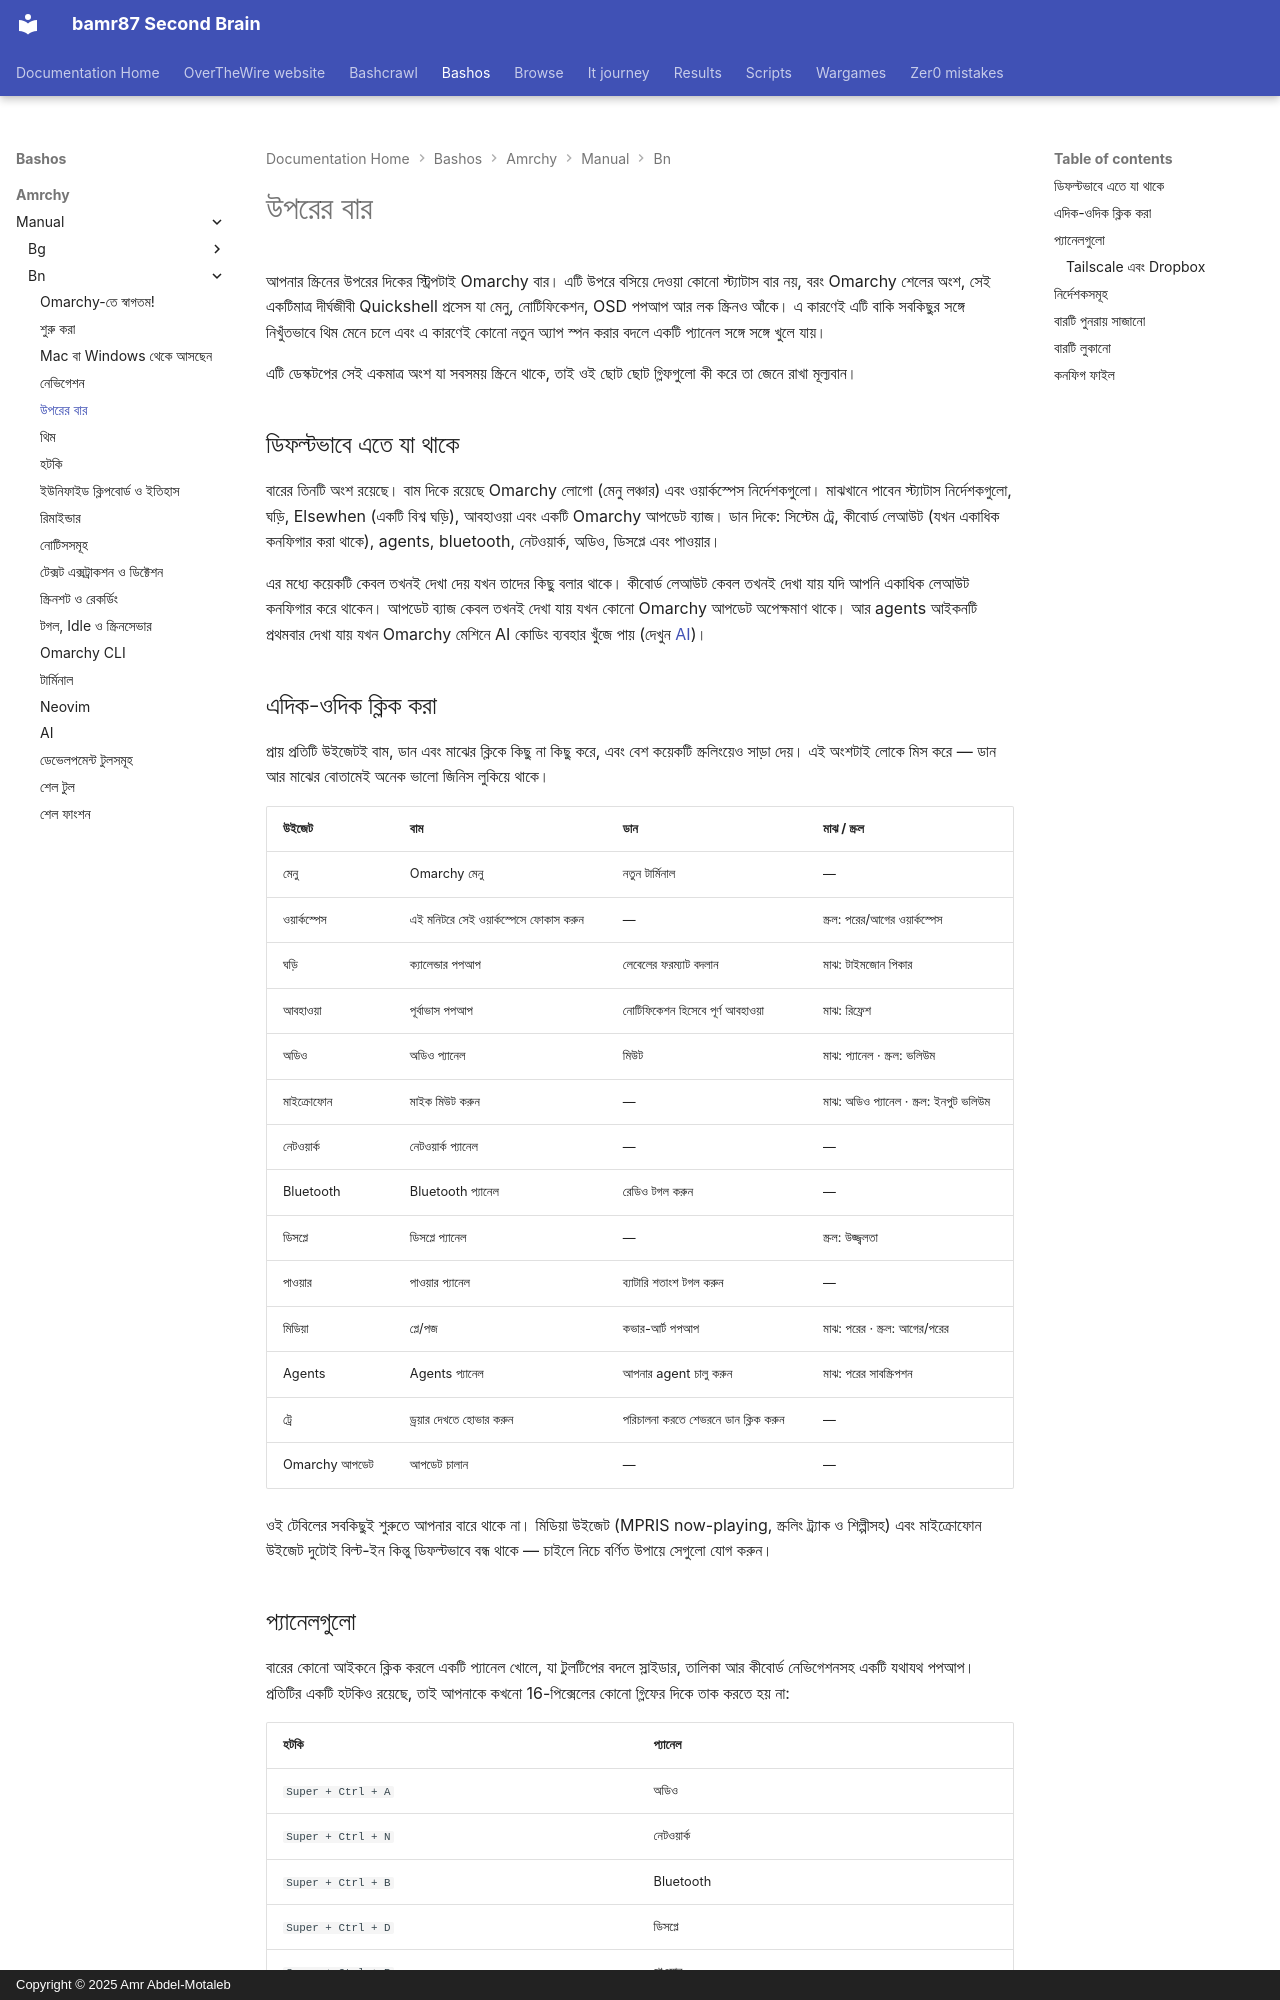

repository: bamr87/README · page: bashos/amrchy/manual/bn/05-the-top-bar/index.html · generator: mkdocs · copyright: Copyright © 2025 Amr Abdel-Motaleb

---
source_file: amrchy/manual/bn/05-the-top-bar.md
source_repo: bamr87/bashos
source_url: https://github.com/bamr87/bashos/blob/main/amrchy/manual/bn/05-the-top-bar.md
title: উপরের বার
---
# উপরের বার

আপনার স্ক্রিনের উপরের দিকের স্ট্রিপটাই Omarchy বার। এটি উপরে বসিয়ে দেওয়া কোনো স্ট্যাটাস বার নয়, বরং Omarchy শেলের অংশ, সেই একটিমাত্র দীর্ঘজীবী Quickshell প্রসেস যা মেনু, নোটিফিকেশন, OSD পপআপ আর লক স্ক্রিনও আঁকে। এ কারণেই এটি বাকি সবকিছুর সঙ্গে নিখুঁতভাবে থিম মেনে চলে এবং এ কারণেই কোনো নতুন অ্যাপ স্পন করার বদলে একটি প্যানেল সঙ্গে সঙ্গে খুলে যায়।

এটি ডেস্কটপের সেই একমাত্র অংশ যা সবসময় স্ক্রিনে থাকে, তাই ওই ছোট ছোট গ্লিফগুলো কী করে তা জেনে রাখা মূল্যবান।

## ডিফল্টভাবে এতে যা থাকে

বারের তিনটি অংশ রয়েছে। বাম দিকে রয়েছে Omarchy লোগো (মেনু লঞ্চার) এবং ওয়ার্কস্পেস নির্দেশকগুলো। মাঝখানে পাবেন স্ট্যাটাস নির্দেশকগুলো, ঘড়ি, Elsewhen (একটি বিশ্ব ঘড়ি), আবহাওয়া এবং একটি Omarchy আপডেট ব্যাজ। ডান দিকে: সিস্টেম ট্রে, কীবোর্ড লেআউট (যখন একাধিক কনফিগার করা থাকে), agents, bluetooth, নেটওয়ার্ক, অডিও, ডিসপ্লে এবং পাওয়ার।

এর মধ্যে কয়েকটি কেবল তখনই দেখা দেয় যখন তাদের কিছু বলার থাকে। কীবোর্ড লেআউট কেবল তখনই দেখা যায় যদি আপনি একাধিক লেআউট কনফিগার করে থাকেন। আপডেট ব্যাজ কেবল তখনই দেখা যায় যখন কোনো Omarchy আপডেট অপেক্ষমাণ থাকে। আর agents আইকনটি প্রথমবার দেখা যায় যখন Omarchy মেশিনে AI কোডিং ব্যবহার খুঁজে পায় (দেখুন [AI](17-ai.md))।

## এদিক-ওদিক ক্লিক করা

প্রায় প্রতিটি উইজেটই বাম, ডান এবং মাঝের ক্লিকে কিছু না কিছু করে, এবং বেশ কয়েকটি স্ক্রলিংয়েও সাড়া দেয়। এই অংশটাই লোকে মিস করে — ডান আর মাঝের বোতামেই অনেক ভালো জিনিস লুকিয়ে থাকে।

| উইজেট | বাম | ডান | মাঝ / স্ক্রল |
| --- | --- | --- | --- |
| মেনু | Omarchy মেনু | নতুন টার্মিনাল | — |
| ওয়ার্কস্পেস | এই মনিটরে সেই ওয়ার্কস্পেসে ফোকাস করুন | — | স্ক্রল: পরের/আগের ওয়ার্কস্পেস |
| ঘড়ি | ক্যালেন্ডার পপআপ | লেবেলের ফরম্যাট বদলান | মাঝ: টাইমজোন পিকার |
| আবহাওয়া | পূর্বাভাস পপআপ | নোটিফিকেশন হিসেবে পূর্ণ আবহাওয়া | মাঝ: রিফ্রেশ |
| অডিও | অডিও প্যানেল | মিউট | মাঝ: প্যানেল · স্ক্রল: ভলিউম |
| মাইক্রোফোন | মাইক মিউট করুন | — | মাঝ: অডিও প্যানেল · স্ক্রল: ইনপুট ভলিউম |
| নেটওয়ার্ক | নেটওয়ার্ক প্যানেল | — | — |
| Bluetooth | Bluetooth প্যানেল | রেডিও টগল করুন | — |
| ডিসপ্লে | ডিসপ্লে প্যানেল | — | স্ক্রল: উজ্জ্বলতা |
| পাওয়ার | পাওয়ার প্যানেল | ব্যাটারি শতাংশ টগল করুন | — |
| মিডিয়া | প্লে/পজ | কভার-আর্ট পপআপ | মাঝ: পরের · স্ক্রল: আগের/পরের |
| Agents | Agents প্যানেল | আপনার agent চালু করুন | মাঝ: পরের সাবস্ক্রিপশন |
| ট্রে | ড্রয়ার দেখতে হোভার করুন | পরিচালনা করতে শেভরনে ডান ক্লিক করুন | — |
| Omarchy আপডেট | আপডেট চালান | — | — |

ওই টেবিলের সবকিছুই শুরুতে আপনার বারে থাকে না। মিডিয়া উইজেট (MPRIS now-playing, স্ক্রলিং ট্র্যাক ও শিল্পীসহ) এবং মাইক্রোফোন উইজেট দুটোই বিল্ট-ইন কিন্তু ডিফল্টভাবে বন্ধ থাকে — চাইলে নিচে বর্ণিত উপায়ে সেগুলো যোগ করুন।
